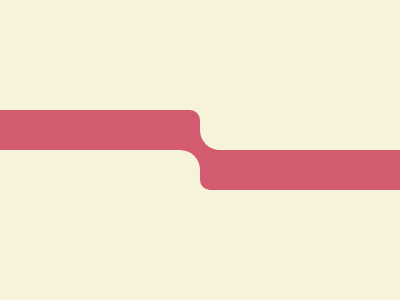

Here is a drawing made with CSS. Write the source that renders it.

<div></div>

<style>

  body{
    background: #F7F3DA;
  }
  
  :before,
  :after{
    content: '';
    position: absolute;
  }
  
  html:before,
  body:before{
    width: 50%;
    height: 80px;
    background: #D25B70;
    top: calc(50% - 40px);
  }
 
  html:before{
    border-radius: 0 10px 0 0;
  }

  body:before{
    border-radius: 0 0 0 10px;
    right: 0; 
  }

  html:after,
  body:after{
    width: 50%;
    height: 80px;
    background: #F7F3DA;
  }

  html:after{
    border-radius: 0 20px 0 0;
    top: 50%;
  }

  body:after{
    border-radius: 0 0 0 20px;
    bottom: 50%;
    right: 0;
  }
</style>